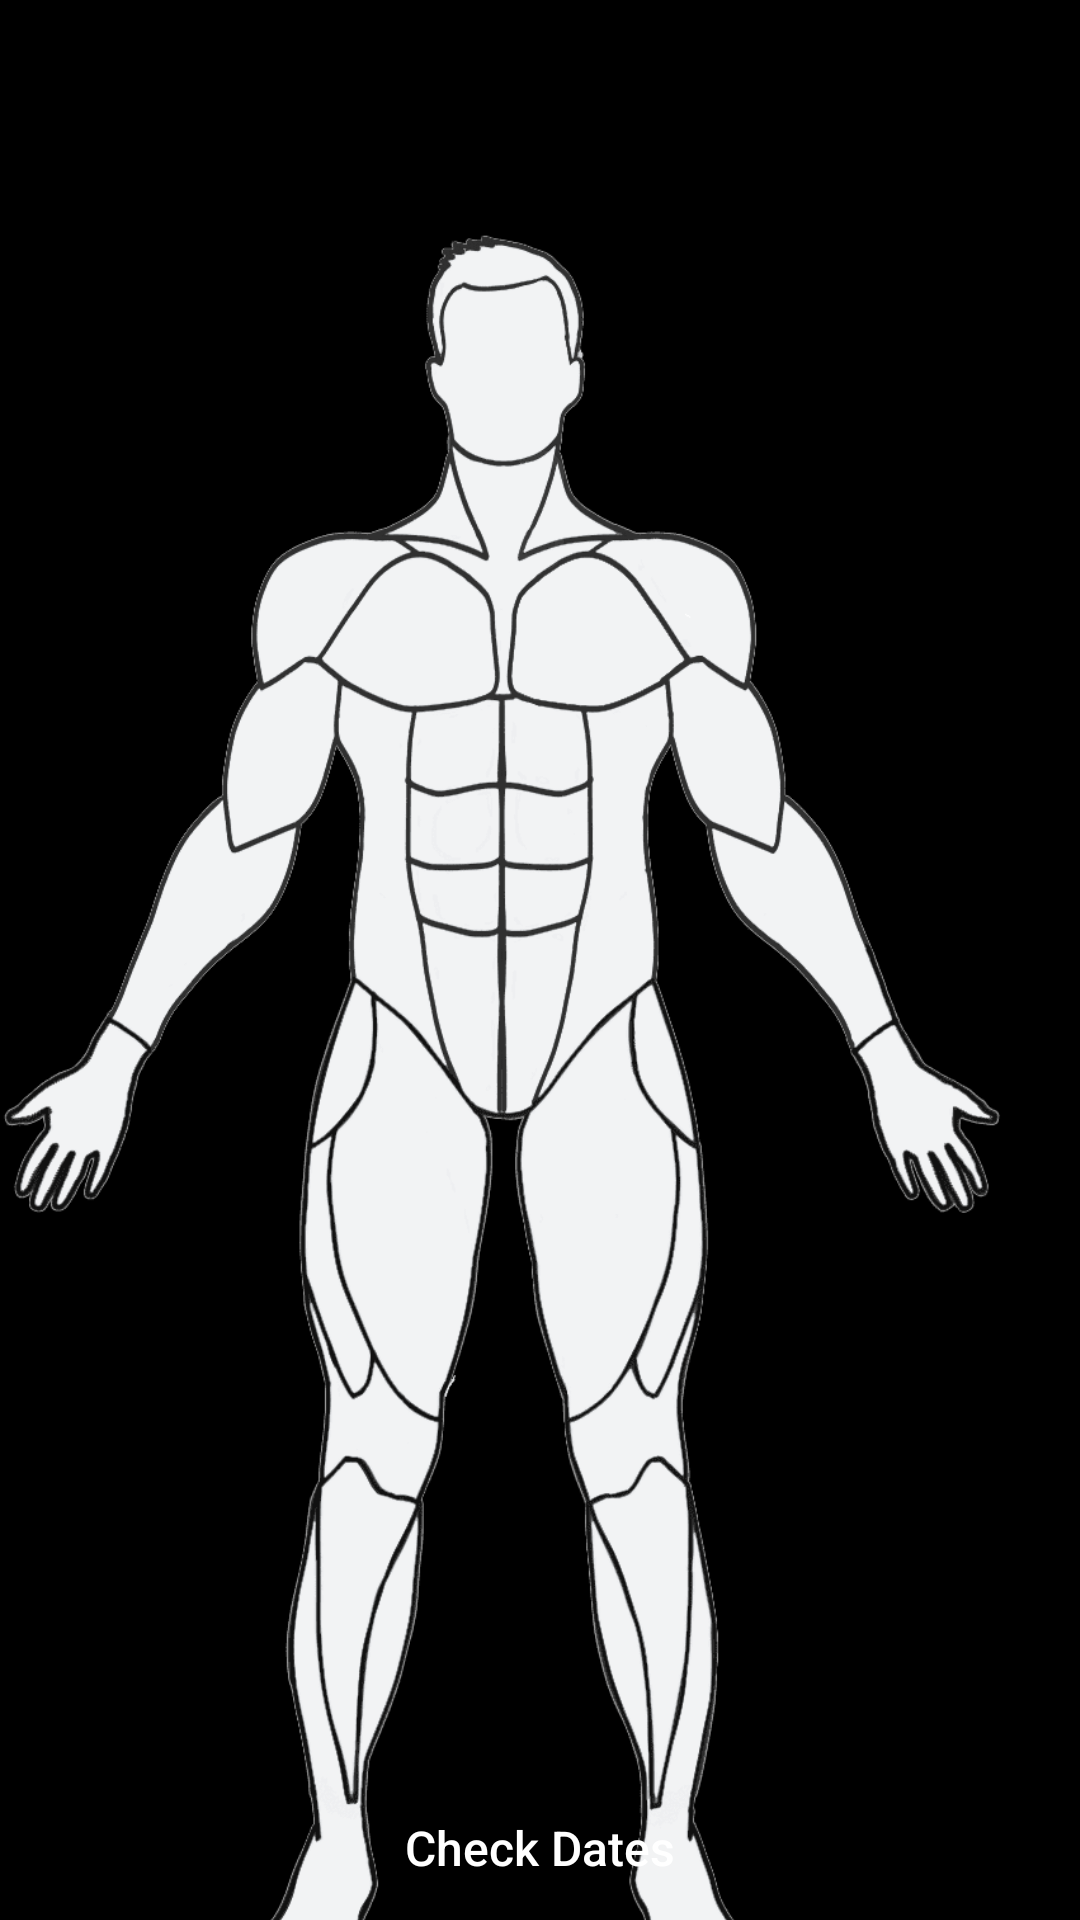

Write the Android layout XML for this screen, with the resource values it uses.
<!-- AndroidManifest.xml: application theme Theme.AppCompat.DayNight.NoActionBar -->
<!-- res/layout/activity_check_body_measurement.xml -->
<?xml version="1.0" encoding="utf-8"?>
<androidx.constraintlayout.widget.ConstraintLayout xmlns:android="http://schemas.android.com/apk/res/android"
    xmlns:app="http://schemas.android.com/apk/res-auto"
    xmlns:tools="http://schemas.android.com/tools"
    android:id="@+id/main"
    android:layout_width="match_parent"
    android:layout_height="match_parent"
    android:background="@color/dark_background_color"
    tools:context=".CheckBodyMeasurementActivity">


    <TextView
        android:layout_width="wrap_content"
        android:background="@drawable/measurement_container_border"
        android:id="@+id/textViewData"
        android:padding="8dp"
        android:textColor="@color/black"
        android:textSize="18sp"
        android:textStyle="italic|bold"
        android:layout_height="wrap_content"
        android:layout_marginTop="150dp"
        app:layout_constraintEnd_toEndOf="parent"
        app:layout_constraintStart_toStartOf="parent"
        app:layout_constraintTop_toTopOf="parent"/>


    <androidx.constraintlayout.widget.ConstraintLayout
        android:layout_width="match_parent"
        android:id="@+id/constraintLayoutParent"
        android:layout_height="match_parent">

        <LinearLayout
            android:layout_width="match_parent"
            android:id="@+id/dateContainer"
            android:orientation="vertical"
            android:layout_height="wrap_content"
            android:layout_marginTop="120dp"
            app:layout_constraintTop_toTopOf="parent">


        </LinearLayout>

        <LinearLayout
            android:layout_width="match_parent"
            android:orientation="horizontal"
            android:layout_height="wrap_content"
            android:layout_marginStart="10dp"
            android:layout_marginTop="10dp"
            app:layout_constraintTop_toTopOf="parent">

            
            <Spinner
                android:id="@+id/daySpinner"
                android:layout_width="wrap_content"
                android:padding="4dp"
                android:background="@drawable/border"
                android:layout_height="wrap_content"/>

            
            <Spinner
                android:id="@+id/monthSpinner"
                android:layout_width="wrap_content"
                android:padding="4dp"
                android:layout_marginStart="2dp"
                android:background="@drawable/border"
                android:layout_height="wrap_content"/>


            
            <Spinner
                android:id="@+id/yearSpinner"
                android:background="@drawable/border"
                android:padding="4dp"
                android:layout_marginStart="2dp"
                android:layout_width="wrap_content"
                android:layout_height="wrap_content"/>

        </LinearLayout>

        <FrameLayout
            android:layout_width="match_parent"
            android:id="@+id/frameLayout"
            android:orientation="vertical"
            android:layout_height="wrap_content"
            app:layout_constraintTop_toTopOf="parent"
            app:layout_constraintVertical_bias="0.7"
            app:layout_constraintBottom_toBottomOf="parent">


            <ImageView
                android:id="@+id/imageViewBody"
                android:layout_width="match_parent"
                android:src="@drawable/body_front_cleared"
                android:scaleType="fitCenter"
                android:background="@android:color/transparent"
                android:layout_height="740dp"
                android:paddingEnd="25dp" />


        </FrameLayout>

        <Button
            android:layout_width="wrap_content"
            android:backgroundTint="@null"
            android:background="@android:color/transparent"
            android:id="@+id/buttonCheckDates"
            android:text="Check Dates"
            android:textColor="@color/white"
            android:textAllCaps="false"
            android:textSize="16sp"
            android:layout_height="wrap_content"
            app:layout_constraintBottom_toBottomOf="parent"
            app:layout_constraintStart_toStartOf="parent"
            app:layout_constraintEnd_toEndOf="parent"/>

    </androidx.constraintlayout.widget.ConstraintLayout>




</androidx.constraintlayout.widget.ConstraintLayout>
<!-- resources referenced by this layout -->
<resources>
  <color name="black">#FF000000</color>
  <color name="dark_background_color">#FF000000</color>
  <color name="white">#FFFFFFFF</color>
  
      //Text color
  <!-- drawable body_front_cleared: png bitmap (drawable, 133643 bytes) -->
  <!-- drawable measurement_container_border (drawable) -->
  <?xml version="1.0" encoding="utf-8"?>
  <shape xmlns:android="http://schemas.android.com/apk/res/android">
      <solid android:color="@color/hint_color" />
      <stroke
          android:width="3dp"
          android:color="@color/white"/>
      <corners android:radius="8dp"/>
  
  
  
  </shape>
  <color name="hint_color">#8C8C8C</color>
</resources>
